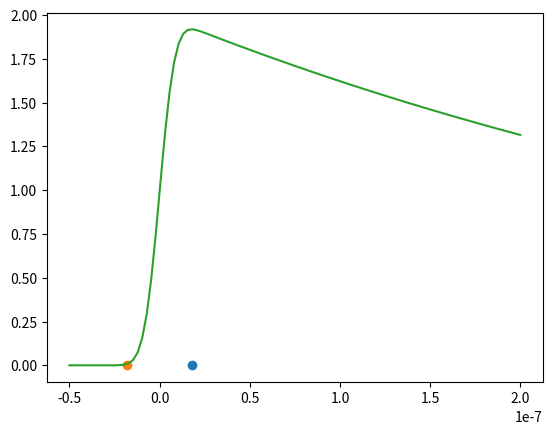

Python code for this plot: (Note: this script raises an exception after producing the figure.)
import numpy as np
from numpy import pi
from scipy.optimize import curve_fit
from scipy.special import erf


xrad = yrad = 0

def U10(sigma0):
    if sigma0 < 10.12:
        A =  0.080074
        B = -0.12465
    elif sigma0 < 19.9:
        A = 0.03989
        B = -0.03199
    else:
        A = 0.01595
        B = 0.017215
    return (np.exp(10**-(0.21 + 0.1*sigma0)) - B)/A

class Radiolocator():
    def __init__(self, h=1e6, xi=0.0, theta=1.5, c=299792458, sigma=1, 
                    angles_in='degrees', pulse = np.array([None]), t = None):
        self.R = 6370e3 # Радиус Земли в метрах
        self.c = c # Скорость света в м/с
        if angles_in=='degrees':
            self.xi = np.deg2rad(xi) # Отклонение антенны в радианах
            self.theta = np.deg2rad(theta) # Ширина диаграммы направленности в радианах
            self.Gamma = self.gamma(self.theta)


        self.h = h # Высота орбиты в метрах
        self.sigma_s = sigma # Дисперсия наклонов


        self.T = 3e-9 # Временное разрешение локатора


    def H(self,h):
        return h*( 1+ h/self.R )
    
    def A(self,gamma,xi,A0=1.):
        return A0*np.exp(-4/gamma * np.sin(xi)**2 )

    def u(self,t,alpha,sigma_c):
        return (t - alpha * sigma_c**2) / (np.sqrt(2) * sigma_c)

    def v(self,t,alpha,sigma_c):
        return alpha*(t - alpha/2 * sigma_c**2)

    def alpha(self,beta,delta):
        return delta - beta**2/4

    def delta(self,gamma,xi,h):
        return 4/gamma * self.c/self.H(h) * np.cos(2 * xi)
    
    def gamma(self,theta):
        return 2*np.sin(theta/2)**2/np.log(2)

    def beta(self,gamma,xi,h):
        return 4/gamma * np.sqrt(self.c/self.H(h)) * np.sin(2*xi)


    def sigma_c(self,sigma_s):
        sigma_p = 0.425 * self.T 
        return np.sqrt(sigma_p**2 + (2*sigma_s/self.c)**2 )

    def pulse(self,t, dim = 1):

        self.dim = dim
        gamma = self.Gamma
        delta = self.delta(gamma,self.xi,self.h)
        beta  = self.beta(gamma,self.xi,self.h)

        if dim == 1:
            alpha = self.alpha(beta,delta)
        else:
            alpha = self.alpha(beta/np.sqrt(2),delta)

        sigma_c = self.sigma_c(self.sigma_s)

        u = self.u(t, alpha, sigma_c)
        v = self.v(t, alpha, sigma_c)

        A = self.A(gamma,self.xi)
        pulse = A*np.exp(-v)*( 1 + erf(u) )
        
        if self.dim == 2:
            alpha = gamma
            u = self.u(t, alpha, sigma_c)
            v = self.v(t, alpha, sigma_c)
            pulse -= A/2*np.exp(-v)*( 1 + erf(u) )

        return pulse

    def pulse_v(self, v, dim = 1):

        self.dim = dim
        gamma = self.gamma(self.theta)

        delta = self.delta(gamma,self.xi,self.h)
        beta  = self.beta(gamma,self.xi,self.h)

        alpha = self.alpha(beta,delta)

        sigma_c = self.sigma_c(self.sigma_s)

        u = np.sqrt(2)*v/(alpha*sigma_c) - alpha*sigma_c/np.sqrt(2)

        A = self.A(gamma,self.xi)
        pulse = A*np.exp(-v)*( 1 + erf(u) )

        return pulse

radiolocator = Radiolocator()
import matplotlib.pyplot as plt
t = np.linspace(-0.5e-7,2e-7,100)
pulse = radiolocator.pulse(t)
tmax = t[pulse.argmax()]
plt.plot(tmax,0,'o')
plt.plot(-tmax,0,'o')
plt.plot(t, pulse)

data = {'time':t, 'power':pulse}
data = pd.DataFrame(data)
# data.to_csv(os.path.join('data','spectrum_'+band[i]+'.csv'), index = False, sep=';')

plt.show()